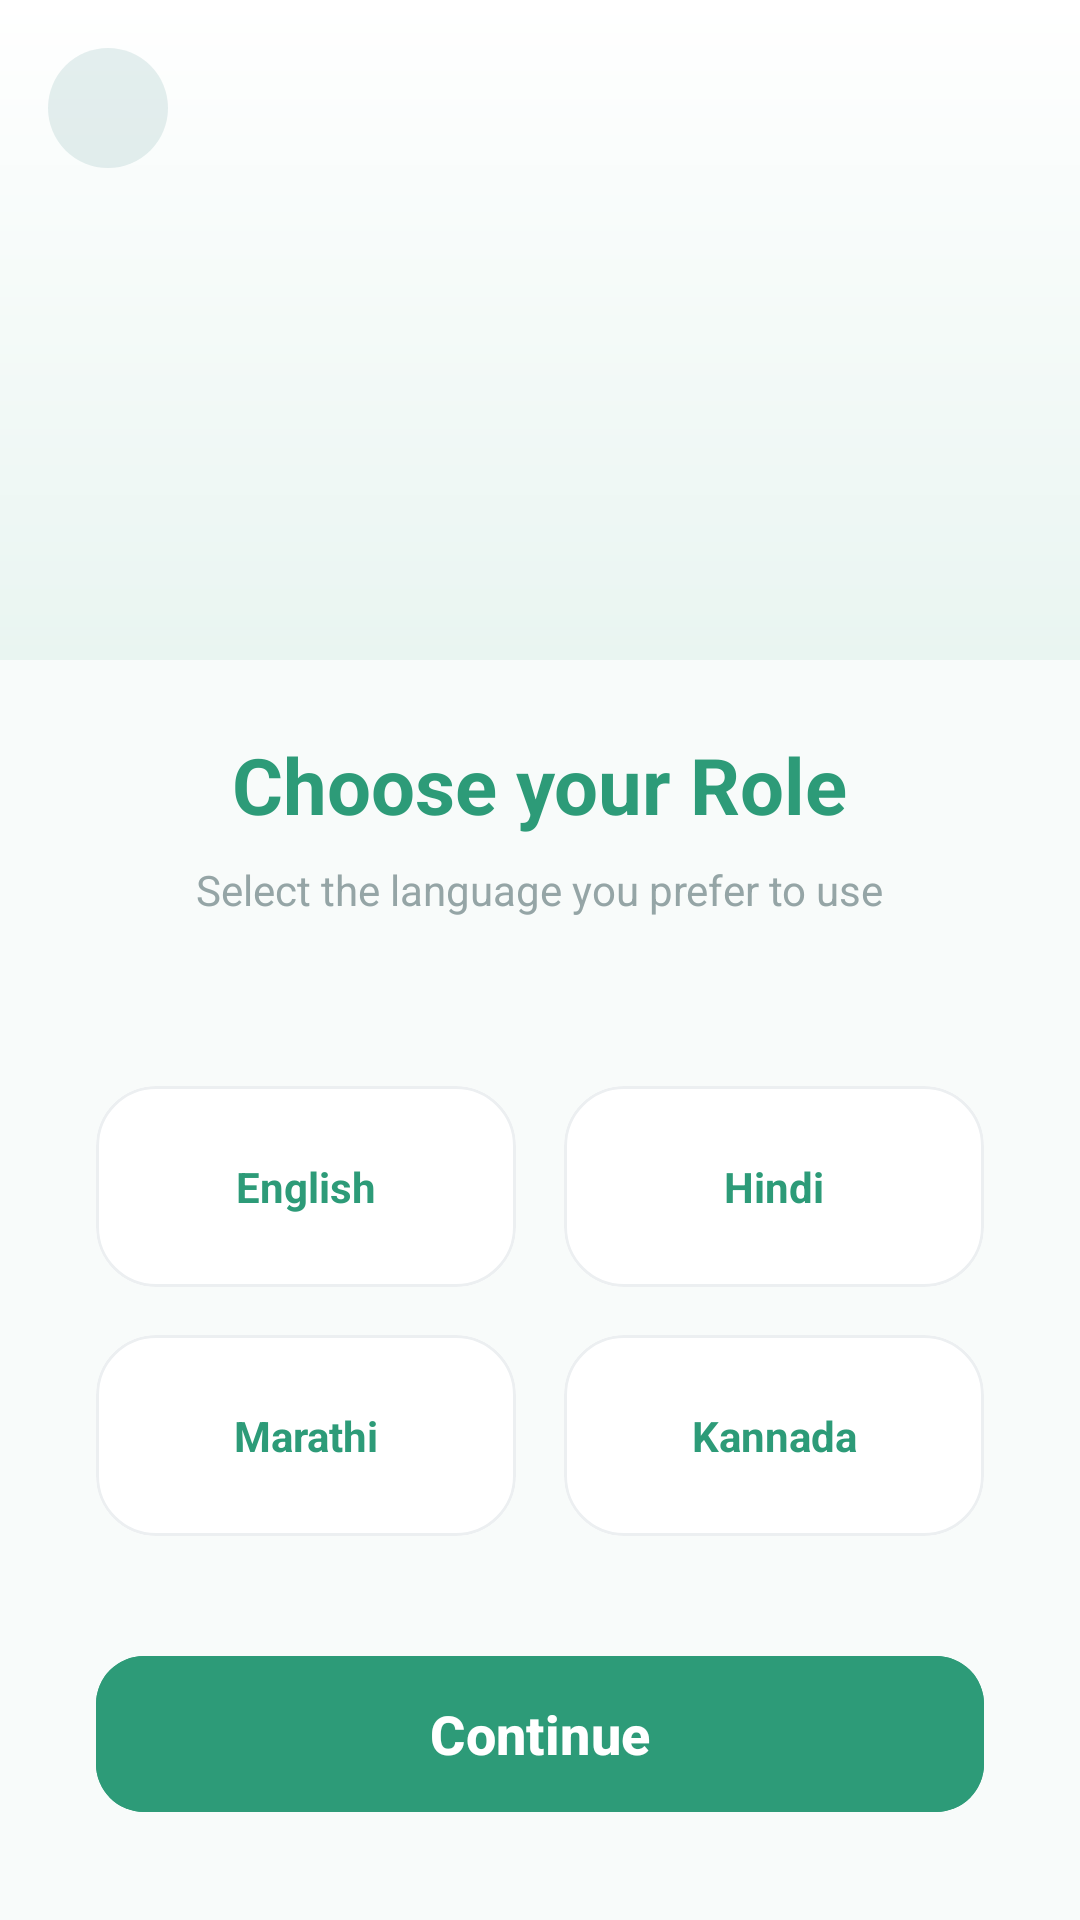

Produce the Android XML layout that renders to this screen, including the resource entries it uses.
<!-- AndroidManifest.xml: application theme Theme.Gycss2 -->
<!-- res/layout/activity_language_selection.xml -->
<?xml version="1.0" encoding="utf-8"?>
<androidx.constraintlayout.widget.ConstraintLayout xmlns:android="http://schemas.android.com/apk/res/android"
    xmlns:app="http://schemas.android.com/apk/res-auto"
    xmlns:tools="http://schemas.android.com/tools"
    android:layout_width="match_parent"
    android:layout_height="match_parent"
    android:background="@color/bg_soft_cool"
    tools:context=".ui.senior.LanguageSelectionActivity">

    
    <View
        android:id="@+id/view_header"
        android:layout_width="match_parent"
        android:layout_height="220dp"
        android:background="@drawable/bg_header_gradient"
        app:layout_constraintTop_toTopOf="parent" />

    <ImageView
        android:id="@+id/iv_back"
        android:layout_width="40dp"
        android:layout_height="40dp"
        android:layout_margin="16dp"
        android:padding="8dp"
        android:src="@drawable/ic_arrow_back"
        android:background="@drawable/bg_icon_circle_soft"
        app:tint="@color/brand_primary"
        app:layout_constraintStart_toStartOf="parent"
        app:layout_constraintTop_toTopOf="parent" />

    <ImageView
        android:id="@+id/iv_illustration"
        android:layout_width="140dp"
        android:layout_height="140dp"
        android:src="@drawable/gycss_logo"
        app:layout_constraintBottom_toBottomOf="@+id/view_header"
        app:layout_constraintEnd_toEndOf="parent"
        app:layout_constraintStart_toStartOf="parent"
        app:layout_constraintTop_toTopOf="parent"
        app:layout_constraintVertical_bias="0.6" />

    <TextView
        android:id="@+id/tv_prompt"
        android:layout_width="wrap_content"
        android:layout_height="wrap_content"
        android:layout_marginTop="24dp"
        android:text="@string/choose_language"
        android:textColor="@color/brand_primary"
        android:textSize="26sp"
        android:textStyle="bold"
        app:layout_constraintEnd_toEndOf="parent"
        app:layout_constraintStart_toStartOf="parent"
        app:layout_constraintTop_toBottomOf="@+id/view_header" />

    <TextView
        android:id="@+id/tv_sub_prompt"
        android:layout_width="wrap_content"
        android:layout_height="wrap_content"
        android:layout_marginTop="8dp"
        android:text="@string/select_language_desc"
        android:textColor="@color/text_secondary"
        android:textSize="14sp"
        app:layout_constraintEnd_toEndOf="parent"
        app:layout_constraintStart_toStartOf="parent"
        app:layout_constraintTop_toBottomOf="@+id/tv_prompt" />

    <androidx.core.widget.NestedScrollView
        android:layout_width="match_parent"
        android:layout_height="0dp"
        android:layout_marginTop="24dp"
        app:layout_constraintBottom_toTopOf="@+id/btn_confirm"
        app:layout_constraintTop_toBottomOf="@+id/tv_sub_prompt">

        <GridLayout
            android:layout_width="match_parent"
            android:layout_height="wrap_content"
            android:columnCount="2"
            android:padding="24dp">

            <com.google.android.material.card.MaterialCardView
                android:id="@+id/card_english"
                android:layout_width="0dp"
                android:layout_height="wrap_content"
                android:layout_columnWeight="1"
                android:layout_margin="8dp"
                app:cardCornerRadius="20dp"
                app:cardElevation="0dp"
                app:strokeWidth="1dp"
                app:strokeColor="@color/surface_card_stroke">
                <TextView
                    android:layout_width="match_parent"
                    android:layout_height="wrap_content"
                    android:gravity="center"
                    android:padding="24dp"
                    android:text="@string/lang_english"
                    android:textColor="@color/brand_primary"
                    android:textStyle="bold" />
            </com.google.android.material.card.MaterialCardView>

            <com.google.android.material.card.MaterialCardView
                android:id="@+id/card_hindi"
                android:layout_width="0dp"
                android:layout_height="wrap_content"
                android:layout_columnWeight="1"
                android:layout_margin="8dp"
                app:cardCornerRadius="20dp"
                app:cardElevation="0dp"
                app:strokeWidth="1dp"
                app:strokeColor="@color/surface_card_stroke">
                <TextView
                    android:layout_width="match_parent"
                    android:layout_height="wrap_content"
                    android:gravity="center"
                    android:padding="24dp"
                    android:text="@string/lang_hindi"
                    android:textColor="@color/brand_primary"
                    android:textStyle="bold" />
            </com.google.android.material.card.MaterialCardView>

            <com.google.android.material.card.MaterialCardView
                android:id="@+id/card_marathi"
                android:layout_width="0dp"
                android:layout_height="wrap_content"
                android:layout_columnWeight="1"
                android:layout_margin="8dp"
                app:cardCornerRadius="20dp"
                app:cardElevation="0dp"
                app:strokeWidth="1dp"
                app:strokeColor="@color/surface_card_stroke">
                <TextView
                    android:layout_width="match_parent"
                    android:layout_height="wrap_content"
                    android:gravity="center"
                    android:padding="24dp"
                    android:text="@string/lang_marathi"
                    android:textColor="@color/brand_primary"
                    android:textStyle="bold" />
            </com.google.android.material.card.MaterialCardView>

            <com.google.android.material.card.MaterialCardView
                android:id="@+id/card_kannada"
                android:layout_width="0dp"
                android:layout_height="wrap_content"
                android:layout_columnWeight="1"
                android:layout_margin="8dp"
                app:cardCornerRadius="20dp"
                app:cardElevation="0dp"
                app:strokeWidth="1dp"
                app:strokeColor="@color/surface_card_stroke">
                <TextView
                    android:layout_width="match_parent"
                    android:layout_height="wrap_content"
                    android:gravity="center"
                    android:padding="24dp"
                    android:text="@string/lang_kannada"
                    android:textColor="@color/brand_primary"
                    android:textStyle="bold" />
            </com.google.android.material.card.MaterialCardView>

        </GridLayout>
    </androidx.core.widget.NestedScrollView>

    <com.google.android.material.button.MaterialButton
        android:id="@+id/btn_confirm"
        android:layout_width="match_parent"
        android:layout_height="60dp"
        android:layout_margin="32dp"
        android:text="@string/btn_continue"
        android:textAllCaps="false"
        android:textSize="18sp"
        android:textStyle="bold"
        app:cornerRadius="16dp"
        android:backgroundTint="@color/brand_primary"
        app:layout_constraintBottom_toBottomOf="parent" />

</androidx.constraintlayout.widget.ConstraintLayout>
<!-- resources referenced by this layout -->
<resources>
  <color name="bg_soft_cool">@color/bg_light</color>
  <color name="brand_primary">@color/teal_primary</color>
  <color name="surface_card_stroke">@color/divider_soft</color>
  <color name="text_secondary">#95A5A6</color>
  <!-- drawable bg_header_gradient (drawable) -->
  <?xml version="1.0" encoding="utf-8"?>
  <shape xmlns:android="http://schemas.android.com/apk/res/android">
      <gradient
          android:angle="270"
          android:startColor="@color/white"
          android:endColor="@color/teal_light"
          android:type="linear" />
  </shape>
  <!-- drawable bg_icon_circle_soft (drawable) -->
  <?xml version="1.0" encoding="utf-8"?>
  <shape xmlns:android="http://schemas.android.com/apk/res/android"
      android:shape="oval">
      <solid android:color="#1A006064" />
  </shape>
  <string name="btn_continue">Continue</string>
  <string name="choose_language">Choose your Role</string>
  <string name="lang_english">English</string>
  <string name="lang_hindi">Hindi</string>
  <string name="lang_kannada">Kannada</string>
  <string name="lang_marathi">Marathi</string>
  <string name="select_language_desc">Select the language you prefer to use</string>
  <style name="Theme.Gycss2" parent="Base.Theme.Gycss2" />
  <color name="bg_light">#F8FBFA</color>
  <color name="teal_primary">#2D9B78</color>
  <color name="divider_soft">#ECEFF1</color>
  <color name="white">#FFFFFF</color>
  <color name="teal_light">#E9F5F1</color>
  <style name="Base.Theme.Gycss2" parent="Theme.Material3.DayNight.NoActionBar">
          
          <item name="colorPrimary">@color/teal_primary</item>
          <item name="colorOnPrimary">@color/white</item>
          <item name="colorPrimaryContainer">@color/teal_light</item>
          <item name="colorOnPrimaryContainer">@color/teal_primary</item>
          
          <item name="colorSecondary">@color/navy_primary</item>
          <item name="colorOnSecondary">@color/white</item>
          <item name="colorSecondaryContainer">@color/teal_light</item>
          <item name="colorOnSecondaryContainer">@color/teal_primary</item>
  
          <item name="colorTertiary">@color/status_online</item>
          <item name="colorOnTertiary">@color/white</item>
  
          <item name="colorError">@color/sos_red</item>
          <item name="colorOnError">@color/white</item>
  
          
          <item name="android:windowBackground">@color/bg_light</item>
          <item name="colorSurface">@color/surface_white</item>
          <item name="colorOnSurface">@color/text_dark</item>
          <item name="colorSurfaceVariant">@color/bg_light</item>
          <item name="colorOnSurfaceVariant">@color/text_muted</item>
          <item name="colorOutline">@color/divider_soft</item>
  
          
          <item name="android:statusBarColor">@android:color/transparent</item>
          <item name="android:windowLightStatusBar">true</item>
          <item name="android:navigationBarColor">@color/surface_white</item>
          <item name="android:windowLightNavigationBar" tools:targetApi="o_mr1">true</item>
      </style>
  <color name="navy_primary">#0B121F</color>
  <color name="status_online">#4CAF50</color>
  <color name="sos_red">#D9534F</color>
  <color name="surface_white">#FFFFFF</color>
  <color name="text_dark">#2C3E50</color>
  <color name="text_muted">#7F8C8D</color>
</resources>
